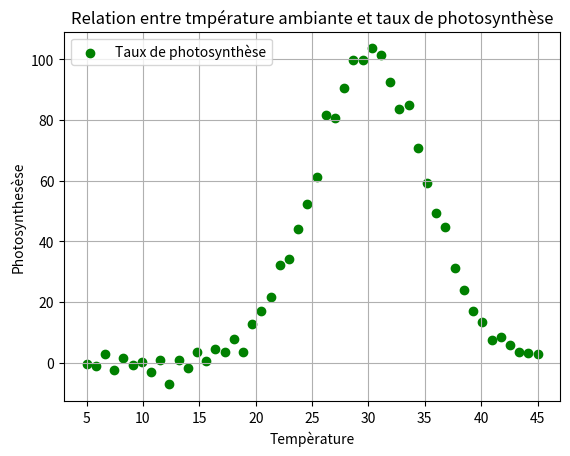

Write Python code to recreate this figure.
import matplotlib.pyplot as plt


temperatures = [5.0, 5.816326530612245, 6.63265306122449, 7.448979591836735,
                8.26530612244898, 9.081632653061224, 9.89795918367347, 10.714285714285715,
                11.53061224489796, 12.346938775510203, 13.16326530612245, 13.979591836734695,
                14.795918367346939, 15.612244897959183, 16.42857142857143, 17.244897959183675,
                18.06122448979592, 18.877551020408163, 19.693877551020407, 20.510204081632654,
                21.3265306122449, 22.142857142857142, 22.95918367346939, 23.775510204081634,
                24.591836734693878, 25.408163265306122, 26.224489795918366, 27.040816326530614,
                27.857142857142858, 28.6734693877551, 29.48979591836735, 30.306122448979593,
                31.122448979591837, 31.93877551020408, 32.755102040816325, 33.57142857142857,
                34.38775510204081, 35.20408163265306, 36.02040816326531, 36.83673469387755,
                37.6530612244898, 38.46938775510204, 39.285714285714285, 40.10204081632653,
                40.91836734693878, 41.734693877551024, 42.55102040816327, 43.36734693877551,
                44.183673469387756, 45.0]

photosynthese = [-0.4208586207089154, -0.9002982388093212, 2.90695296113819, -2.3816678390159787,
                1.6301613438564548, -0.6395165673646073, 0.4062406047933971, -3.0807857229738986,
                0.7630986943366226, -7.109276797690082, 1.0400704458874834, -1.6231609563256293,
                3.5158201201035792, 0.7073045481852345, 4.462535684066591, 3.469725363276981,
                7.800055142339156, 3.6581720517708147, 12.848632806212834, 17.01723976662892,
                21.583172080660294, 32.30270168260925, 34.27508939188592, 43.959441989933595,
                52.391688150519585, 61.14262118477141, 81.52320747993383, 80.49707329499296,
                90.43305211916575, 99.87264809035379, 99.64218123860432, 103.57940043588764,
                101.38268425121551, 92.5592720723287, 83.62418715159393, 84.92142209312819,
                70.6148436983045, 59.1725221343123, 49.47349737546689, 44.62045689259768,
                31.310564654507512, 24.072064122012684, 16.917980484652784, 13.408756457014197,
                7.579626366114782, 8.420568754382284, 5.911835499055119, 3.4010226647009074,
                3.2056589365442028, 3.021178647669223]


#données a tracer
plt.scatter(temperatures, photosynthese, label= "Taux de photosynthèse", color = "green")

plt.legend()
plt.grid()
plt.title("Relation entre tmpérature ambiante et taux de photosynthèse")
plt.xlabel("Tempèrature")
plt.ylabel("Photosynthesèse")

plt.show()